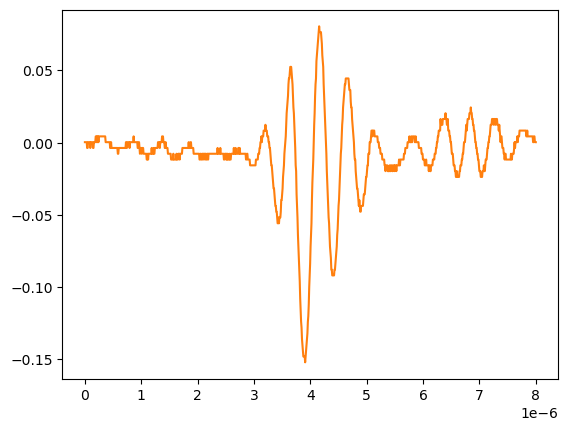

Source data for this figure (header and first rows):
# KEYSIGHT TECHNOLOGIES, MSO-X 3024T, MY58262555, 07.30.2019051434
# time, 1
# 2024-09-12 15:47:04.012485
0.000000000000000000e+00, 2.613070000000000106e-04
8.008008008008007187e-09, 2.613070000000000106e-04
1.601601601601601437e-08, 2.613070000000000106e-04
2.402402402402402322e-08, 2.613070000000000106e-04
3.203203203203202875e-08, 2.613070000000000106e-04
4.004004004004003428e-08, -3.758800000000000075e-03
4.804804804804804643e-08, -3.758800000000000075e-03
5.605605605605605196e-08, 2.613070000000000106e-04
6.406406406406405750e-08, 2.613070000000000106e-04
7.207207207207206965e-08, 2.613070000000000106e-04
8.008008008008006856e-08, 2.613070000000000106e-04
8.808808808808808071e-08, 2.613070000000000106e-04
9.609609609609609286e-08, -3.758800000000000075e-03
1.041041041041040918e-07, 2.613070000000000106e-04
1.121121121121121039e-07, 2.613070000000000106e-04
1.201201201201201028e-07, 2.613070000000000106e-04
1.281281281281281150e-07, 2.613070000000000106e-04
1.361361361361361271e-07, 2.613070000000000106e-04
1.441441441441441393e-07, -3.758800000000000075e-03
1.521521521521521250e-07, -3.758800000000000075e-03
1.601601601601601371e-07, 2.613070000000000106e-04
1.681681681681681493e-07, 2.613070000000000106e-04
1.761761761761761614e-07, 2.613070000000000106e-04
1.841841841841841736e-07, 2.613070000000000106e-04
1.921921921921921857e-07, 4.281410000000000250e-03
2.002002002002001714e-07, 4.281410000000000250e-03
2.082082082082081836e-07, 2.613070000000000106e-04
2.162162162162161957e-07, 4.281410000000000250e-03
2.242242242242242079e-07, 2.613070000000000106e-04
2.322322322322322200e-07, 4.281410000000000250e-03
2.402402402402402057e-07, 2.613070000000000106e-04
2.482482482482482178e-07, 4.281410000000000250e-03
2.562562562562562300e-07, 4.281410000000000250e-03
2.642642642642642421e-07, 4.281410000000000250e-03
2.722722722722722543e-07, 4.281410000000000250e-03
2.802802802802802664e-07, 4.281410000000000250e-03
2.882882882882882786e-07, 4.281410000000000250e-03
2.962962962962962907e-07, 4.281410000000000250e-03
3.043043043043042499e-07, 4.281410000000000250e-03
3.123123123123122621e-07, 4.281410000000000250e-03
3.203203203203202742e-07, 4.281410000000000250e-03
3.283283283283282864e-07, 4.281410000000000250e-03
3.363363363363362985e-07, 4.281410000000000250e-03
3.443443443443443107e-07, 4.281410000000000250e-03
3.523523523523523228e-07, 4.281410000000000250e-03
3.603603603603603350e-07, 4.281410000000000250e-03
3.683683683683683471e-07, 2.613070000000000106e-04
3.763763763763763593e-07, 2.613070000000000106e-04
3.843843843843843714e-07, 2.613070000000000106e-04
3.923923923923923307e-07, 2.613070000000000106e-04
4.004004004004003428e-07, 2.613070000000000106e-04
4.084084084084083550e-07, 2.613070000000000106e-04
4.164164164164163671e-07, 2.613070000000000106e-04
4.244244244244243793e-07, 2.613070000000000106e-04
4.324324324324323914e-07, 2.613070000000000106e-04
4.404404404404404036e-07, 2.613070000000000106e-04
4.484484484484484157e-07, -3.758800000000000075e-03
4.564564564564564279e-07, -3.758800000000000075e-03
... 942 more rows
